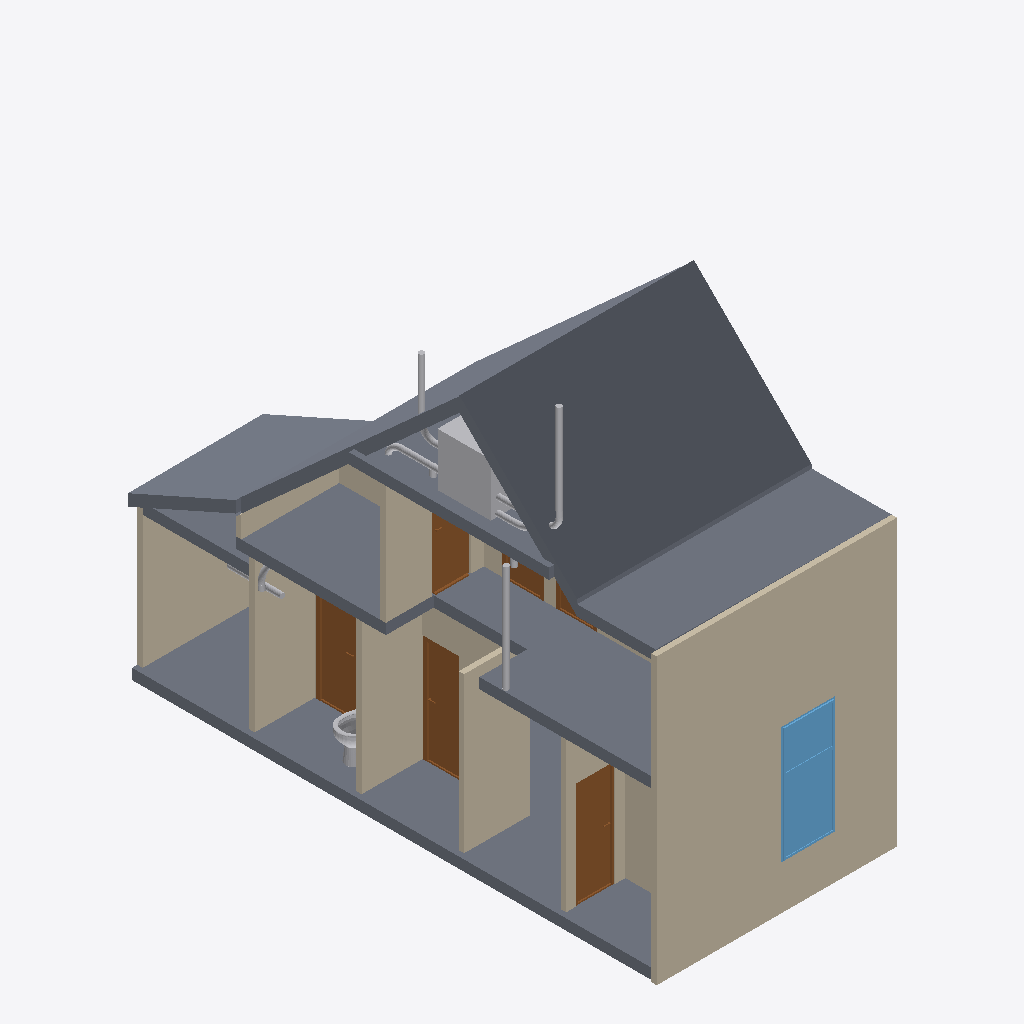
Isometric view of an IFC building model (IFC-SPF (STEP), schema IFC4, length unit metre), seen from the south-west, elements coloured by IFC class: 16 other elements (light grey), 13 walls (beige), 8 slabs (grey), 6 doors (brown), 1 window (light blue).
Extent 4.5 m × 10.0 m × 8.2 m (x, y, z). Storeys (2): 00_begane_grond at 0.00 m; 01_eerste_verdieping at 3.30 m. Elements (80): 21 IfcWall, 19 IfcPipeSegment, 14 IfcPipeFitting, 9 IfcDoor, 9 IfcSlab, 4 IfcBeam, 2 IfcWindow, 1 IfcFlowController, 1 IfcSanitaryTerminal.

HEADER;
FILE_DESCRIPTION(('ViewDefinition[DesignTransferView]'),'2;1');
FILE_NAME('pointcloud_trace.ifc','2024-06-01T21:15:36+02:00',(''),(''),'IfcOpenShell v0.7.0-f7c03db75','BlenderBIM [number]-e0df22f','');
FILE_SCHEMA(('IFC4'));
ENDSEC;
DATA;
#1=IFCPROJECT('1zoEMKC9j6UPiyRi3HcdvX',$,'My Project',$,$,$,$,(#14,#26),#9);
#30=IFCSITE('3NHeqcnFr5RusyaqU00HPh',$,'My Site',$,$,#53,$,$,$,$,$,$,$,$);
#36=IFCBUILDING('37rIheW0j7ZgDecflkAaHV',$,'My Building',$,$,#59,$,$,$,$,$,$);
#42=IFCBUILDINGSTOREY('2eTHEB6rHC4B0c69ajTZ55',$,'00_begane_grond',$,$,#65,$,$,$,$);
#3364=IFCBUILDINGSTOREY('2xkz2OdejAEx$okmpXwOYY',$,'01_eerste_verdieping',$,$,#3374,$,$,$,$);
#4541=IFCSLAB('3LiH9L1lnFGQdyvixBqu0r',$,'Slab',$,$,#4577,#4555,$,$);
#1365=IFCWALL('3BVC7fuLP1Ww0Z7gx4Y_WA',$,'Wall',$,$,#3385,#1371,$,$);
#2931=IFCSLAB('1O2T8vLuH77w3RsTN7oEMb',$,'Slab',$,$,#3455,#2946,$,$);
#3033=IFCSLAB('34GwxsgkD0fg5fAFbfAbGR',$,'Slab',$,$,#11257,#3047,$,$);
#3466=IFCWALL('1zkILRH1jA6hn3DA_A0FwL',$,'Wall',$,$,#5620,#3473,$,$);
#4487=IFCSLAB('2vSTPiivL2dR63jYOdJzAH',$,'Slab',$,$,#4572,#4501,$,$);
#4616=IFCSLAB('0kG9TELqH1BQiOhk5W8ZVY',$,'Slab',$,$,#5086,#4630,$,$);
#2822=IFCWALL('3G66OElEn8$PAuI_lEuVtV',$,'Wall',$,$,#6710,#2828,$,$);
#2240=IFCWALL('1wrr4dE9X9PRrBgjwPCPPA',$,'Wall',$,$,#11186,#2246,$,$);
#2643=IFCWALL('2CpshG5k95IB93Wky4Pf4u',$,'Wall',$,$,#6524,#2649,$,$);
#4578=IFCSLAB('1NY3TbpsX3Yuq5tIawcSdR',$,'Slab',$,$,#4706,#4592,$,$);
#2694=IFCWALL('0S0ZPzAB99kv3ecn3_ioUx',$,'Wall',$,$,#6715,#2700,$,$);
#8658=IFCWINDOW('2WnZwD2uf7P9wo8J0WkSBu',$,'Window',$,$,#9559,#8685,$,2.20000004768372,1.0,$,.DOUBLE_PANEL_HORIZONTAL.,$);
#5500=IFCSLAB('1HqCJ3fZTEKQ8i1ZHZNcKJ',$,'Slab',$,$,#5546,#5514,$,$);
#3901=IFCWALL('1sTI13yw1C5O8jSqczX$zr',$,'Wall',$,$,#4023,#3907,$,$);
#7996=IFCDOOR('1WEsCjl1L4DOrYPPrxW2RP',$,'Door',$,$,#8067,#8022,$,$,$,$,$,$);
#7842=IFCDOOR('3qnI2WknT5_xN8CsEn6FKE',$,'Door',$,$,#8652,#8227,$,2.0,0.730000019073486,$,.SINGLE_SWING_RIGHT.,$);
#2033=IFCWALL('3SQYeat3jFyexiuVOUA9EP',$,'Wall',$,$,#6899,#2039,$,$);
#46015=IFCFLOWCONTROLLER('0yuhR$nY51iOjBusWMbZ0j',$,'Cube',$,$,#46038,#46033,$);
#6716=IFCDOOR('2DSh5HtqXEQhGrkjI7yM5X',$,'Door',$,$,#7826,#6742,$,2.0,0.730000019073486,$,.SINGLE_SWING_LEFT.,$);
#3332=IFCSLAB('1CJjXuFyz65fu4$1lEZUyc',$,'Slab',$,$,#3465,#3346,$,$);
#1914=IFCWALL('3sLrz8Pcj2wvQu1of$UU1x',$,'Wall',$,$,#6873,#1920,$,$);
#6423=IFCDOOR('2iIay7QiDDkAD9Gr7km04w',$,'Door',$,$,#8657,#6450,$,2.0,0.730000019073486,$,$,$);
#2860=IFCWALL('1zLgxn7nr4MgcNxdgnvXgE',$,'Wall',$,$,#6705,#2866,$,$);
#3708=IFCWALL('0rf6efVrvCJvU4$qbb0$GO',$,'Wall',$,$,#3750,#3714,$,$);
#12815=IFCWALL('1w9dBKph97cO66alHWslhn',$,'Vert',$,$,#13130,#12821,$,.ELEMENTEDWALL.);
#53227=IFCPIPESEGMENT('0ki0Vi7FH0CRRokUIRGoWO',$,'PipeSegment',$,$,#53622,#53261,$,$);
#13875=IFCSANITARYTERMINAL('0ouVXtIUzBF9QiC3XR2z6Z',$,'10778_Toilet_V2',$,$,#45308,#45298,$,.TOILETPAN.);
#52658=IFCPIPESEGMENT('1ZNpK7oVnAI86G3aCqxCD4',$,'PipeSegment',$,$,#52935,#52692,$,$);
#12923=IFCDOOR('3kpsXjuPr6aAkTWERsGl$G',$,'Door',$,$,#13235,#13208,$,$,$,$,$,$);
#46309=IFCPIPESEGMENT('1MfSZ8BFb64eWOieKZc4EX',$,'PipeSegment',$,$,#46409,#46343,$,$);
#13039=IFCDOOR('1wdouduAr06QRe_riD2x3K',$,'Door',$,$,#13200,#13065,$,$,$,$,$,$);
#45548=IFCPIPESEGMENT('0MZbIWkWXEx93rMnj9d3gq',$,'PipeSegment',$,$,#47440,#45582,$,$);
#53722=IFCPIPESEGMENT('2N8F0JdLn0vRsXEd7SwYrS',$,'PipeSegment',$,$,#53792,#53756,$,$);
#53888=IFCPIPEFITTING('2qebCK2YXCvfYSwWEANhF3',$,'PipeFitting',$,$,#53941,#53924,$,$);
#45509=IFCPIPEFITTING('17Xce$VAT1SxFACwpD8ln$',$,'PipeFitting',$,$,#47435,#45547,$,$);
#46177=IFCPIPEFITTING('0T4_9bW7TAQ9jmmnFW7fT4',$,'PipeFitting',$,$,#46218,#46213,$,$);
#52750=IFCPIPEFITTING('0yMH5OR8bEQAJGue4kdYEz',$,'PipeFitting',$,$,#52925,#52786,$,$);
#52704=IFCPIPESEGMENT('1dK49mQlv4dvvOZjNmRAWU',$,'PipeSegment',$,$,#52945,#52738,$,$);
#45677=IFCPIPESEGMENT('1vuvPnZMH9uuDbL1bO092D',$,'PipeSegment',$,$,#45837,#45711,$,$);
#45635=IFCPIPEFITTING('2L_w0B5HDBPu7pNSifoYKp',$,'PipeFitting',$,$,#45832,#49899,$,$);
#2719=IFCWALL('2CH5V_eI1C_x_5NOpH6La6',$,'Wall',$,$,#6700,#2725,$,$);
#53638=IFCPIPEFITTING('3tIlpN$Pf4U8reSoL8Jw0I',$,'PipeFitting',$,$,#53686,#53674,$,$);
#53156=IFCPIPESEGMENT('1gkpmsSQ13NuMIfz6D0xiu',$,'PipeSegment',$,$,#53617,#53190,$,$);
ENDSEC;